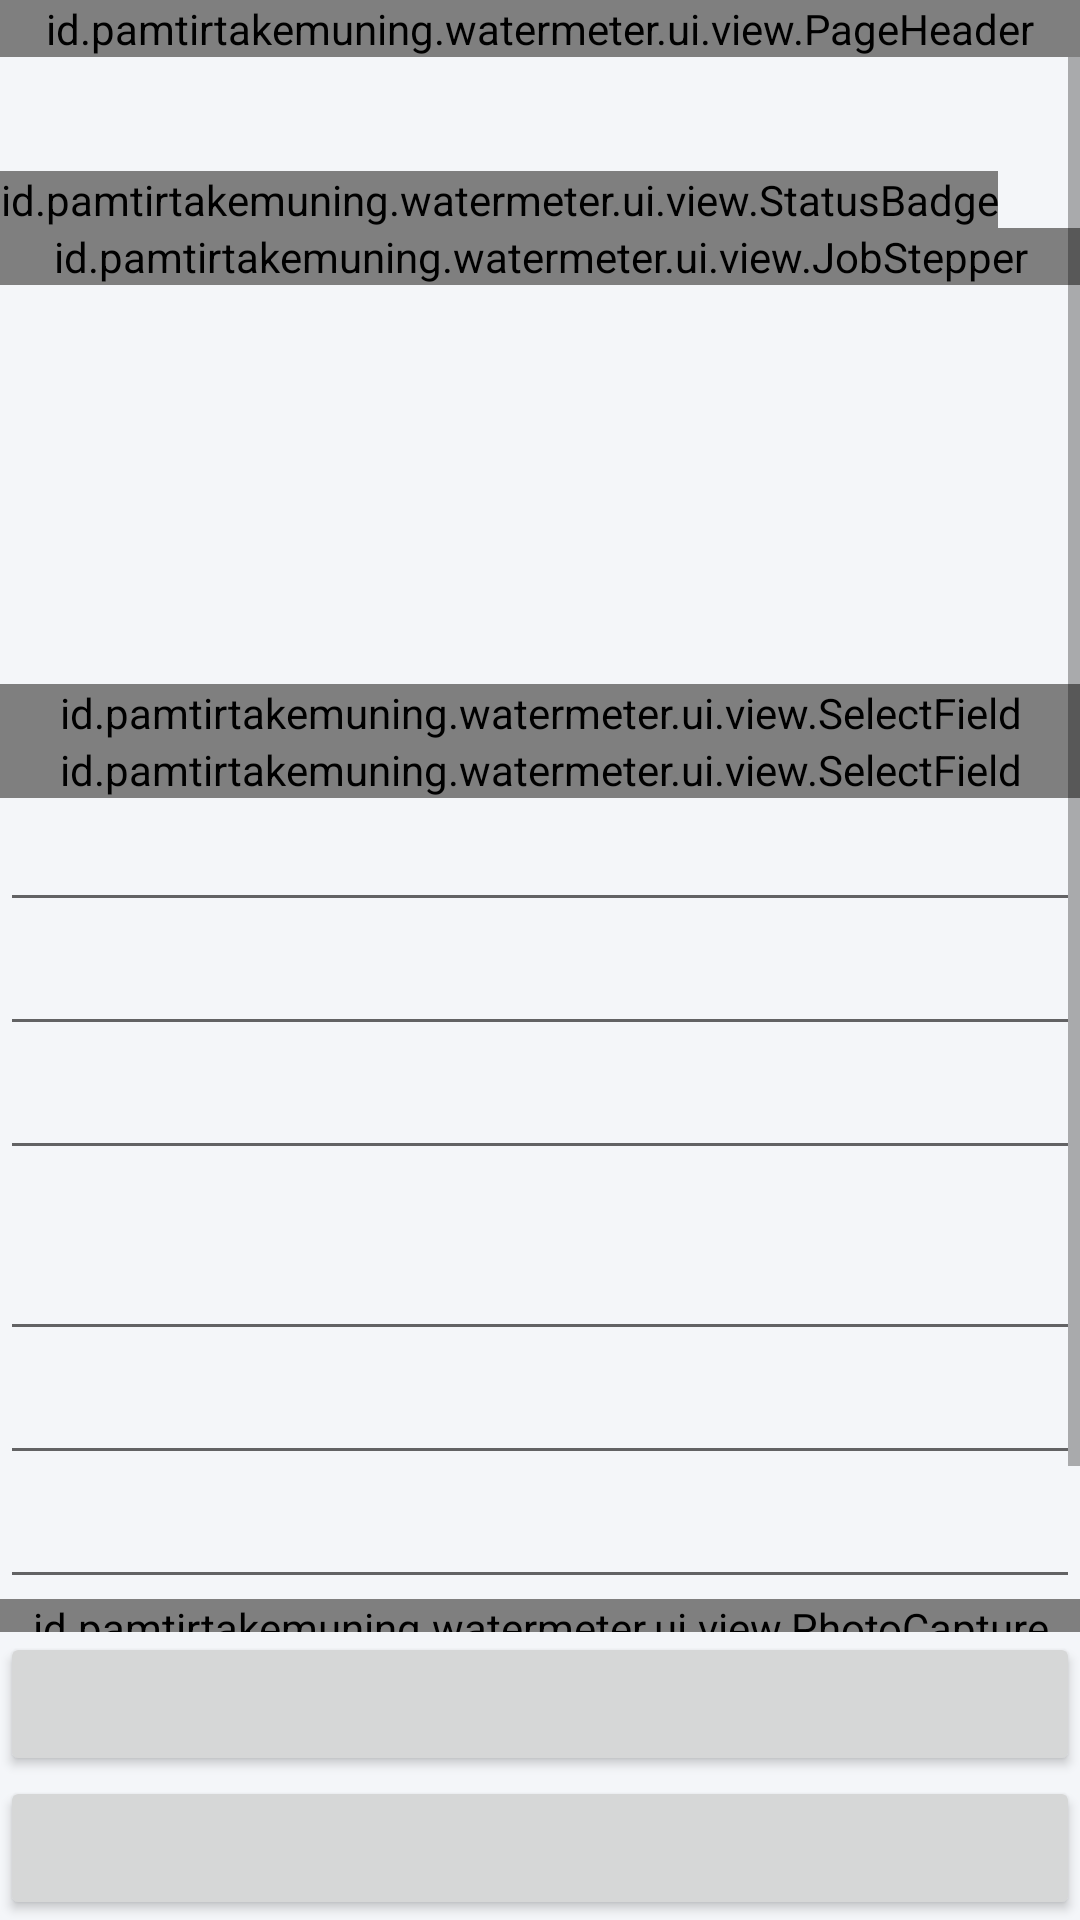

Layout XML and referenced resources for this Android screen:
<!-- AndroidManifest.xml: application theme Theme.PamTirtaKemuning -->
<!-- res/layout/fragment_execute.xml -->
<?xml version="1.0" encoding="utf-8"?>
<LinearLayout xmlns:android="http://schemas.android.com/apk/res/android"
    android:layout_width="match_parent"
    android:layout_height="match_parent"
    android:orientation="vertical">
    <id.pamtirtakemuning.watermeter.ui.view.PageHeader android:id="@+id/header" android:layout_width="match_parent" android:layout_height="wrap_content"/>
    <ScrollView android:id="@+id/scroll" android:layout_width="match_parent" android:layout_height="0dp" android:layout_weight="1">
        <LinearLayout android:layout_width="match_parent" android:layout_height="wrap_content" android:orientation="vertical">
            <TextView android:id="@+id/custName" android:layout_width="wrap_content" android:layout_height="wrap_content"/>
            <TextView android:id="@+id/custInfo" android:layout_width="wrap_content" android:layout_height="wrap_content"/>
            <id.pamtirtakemuning.watermeter.ui.view.StatusBadge android:id="@+id/badge" android:layout_width="wrap_content" android:layout_height="wrap_content"/>
            <id.pamtirtakemuning.watermeter.ui.view.JobStepper android:id="@+id/stepper" android:layout_width="match_parent" android:layout_height="wrap_content"/>
            <TextView android:id="@+id/refTime" android:layout_width="wrap_content" android:layout_height="wrap_content"/>
            <TextView android:id="@+id/refSerial" android:layout_width="wrap_content" android:layout_height="wrap_content"/>
            <TextView android:id="@+id/refReasonLabel" android:layout_width="wrap_content" android:layout_height="wrap_content"/>
            <TextView android:id="@+id/refReason" android:layout_width="wrap_content" android:layout_height="wrap_content"/>
            <ImageView android:id="@+id/refImage" android:layout_width="wrap_content" android:layout_height="wrap_content" android:contentDescription="@null"/>
            <TextView android:id="@+id/refEmpty" android:layout_width="wrap_content" android:layout_height="wrap_content"/>
            <TextView android:id="@+id/refTap" android:layout_width="wrap_content" android:layout_height="wrap_content"/>
            <View android:id="@+id/refBox" android:layout_width="match_parent" android:layout_height="wrap_content"/>
            <TextView android:id="@+id/officer" android:layout_width="wrap_content" android:layout_height="wrap_content"/>
            <id.pamtirtakemuning.watermeter.ui.view.SelectField android:id="@+id/brand" android:layout_width="match_parent" android:layout_height="wrap_content"/>
            <id.pamtirtakemuning.watermeter.ui.view.SelectField android:id="@+id/meterType" android:layout_width="match_parent" android:layout_height="wrap_content"/>
            <EditText android:id="@+id/newSerial" android:layout_width="match_parent" android:layout_height="wrap_content" android:autofillHints="" android:inputType="text"/>
            <EditText android:id="@+id/standLast" android:layout_width="match_parent" android:layout_height="wrap_content" android:autofillHints="" android:inputType="number"/>
            <EditText android:id="@+id/standNow" android:layout_width="match_parent" android:layout_height="wrap_content" android:autofillHints="" android:inputType="number"/>
            <TextView android:id="@+id/standError" android:layout_width="wrap_content" android:layout_height="wrap_content"/>
            <EditText android:id="@+id/digits" android:layout_width="match_parent" android:layout_height="wrap_content" android:autofillHints="" android:inputType="number"/>
            <EditText android:id="@+id/seal" android:layout_width="match_parent" android:layout_height="wrap_content" android:autofillHints="" android:inputType="text"/>
            <EditText android:id="@+id/notes" android:layout_width="match_parent" android:layout_height="wrap_content" android:autofillHints="" android:inputType="text"/>
            <LinearLayout android:id="@+id/condBox" android:layout_width="match_parent" android:layout_height="wrap_content" android:orientation="vertical"/>
            <id.pamtirtakemuning.watermeter.ui.view.PhotoCapture android:id="@+id/capture" android:layout_width="match_parent" android:layout_height="wrap_content"/>
            <id.pamtirtakemuning.watermeter.ui.view.SignaturePad android:id="@+id/signature" android:layout_width="match_parent" android:layout_height="wrap_content"/>
            <ProgressBar android:id="@+id/progress" android:layout_width="match_parent" android:layout_height="wrap_content" style="?android:attr/progressBarStyleHorizontal"/>
            <TextView android:id="@+id/progressText" android:layout_width="wrap_content" android:layout_height="wrap_content"/>
            <LinearLayout android:id="@+id/checklist" android:layout_width="match_parent" android:layout_height="wrap_content" android:orientation="vertical"/>
        </LinearLayout>
    </ScrollView>
    <LinearLayout android:id="@+id/actionBar" android:layout_width="match_parent" android:layout_height="wrap_content" android:orientation="vertical">
        <Button android:id="@+id/draft" android:layout_width="match_parent" android:layout_height="wrap_content"/>
        <Button android:id="@+id/review" android:layout_width="match_parent" android:layout_height="wrap_content"/>
    </LinearLayout>
</LinearLayout>
<!-- resources referenced by this layout -->
<resources>
  <style name="Theme.PamTirtaKemuning" parent="android:Theme.Material.Light.NoActionBar">
          <item name="android:windowBackground">@color/mist</item>
          <item name="android:statusBarColor">@android:color/transparent</item>
          <item name="android:navigationBarColor">@android:color/transparent</item>
          <item name="android:windowLightStatusBar">false</item>
      </style>
  <color name="mist">#F4F6F9</color>
</resources>
